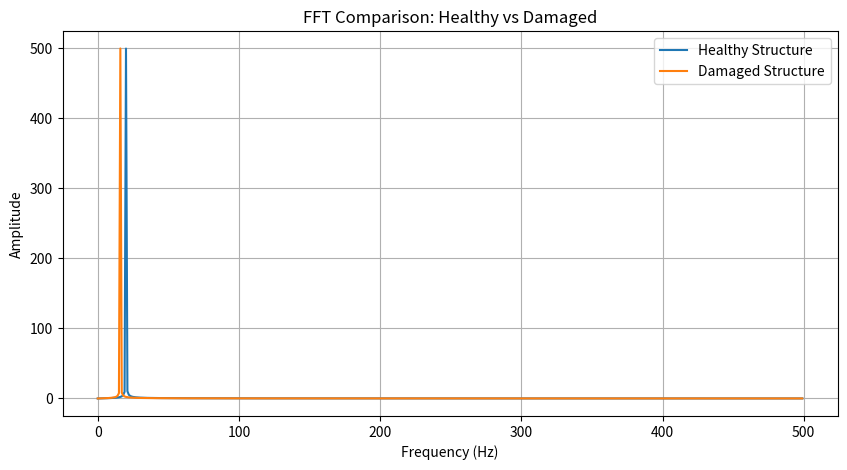

The script that saved this image:
import numpy as np
import matplotlib.pyplot as plt

# Sampling frequency
fs = 1000

# Time axis
t = np.linspace(0, 1, fs)

# Healthy structure signal (20 Hz)
healthy_signal = np.sin(2 * np.pi * 20 * t)

# Damaged structure signal (16 Hz)
damaged_signal = np.sin(2 * np.pi * 16 * t)

# FFT for healthy structure
healthy_fft = np.fft.fft(healthy_signal)

# FFT for damaged structure
damaged_fft = np.fft.fft(damaged_signal)

# Frequency axis
frequencies = np.fft.fftfreq(len(t), 1/fs)

# Magnitudes
healthy_magnitude = np.abs(healthy_fft)
damaged_magnitude = np.abs(damaged_fft)

# Plot graph
plt.figure(figsize=(10,5))

plt.plot(
    frequencies[:500],
    healthy_magnitude[:500],
    label="Healthy Structure"
)

plt.plot(
    frequencies[:500],
    damaged_magnitude[:500],
    label="Damaged Structure"
)

plt.title("FFT Comparison: Healthy vs Damaged")

plt.xlabel("Frequency (Hz)")
plt.ylabel("Amplitude")

plt.legend()

plt.grid()

plt.show()
